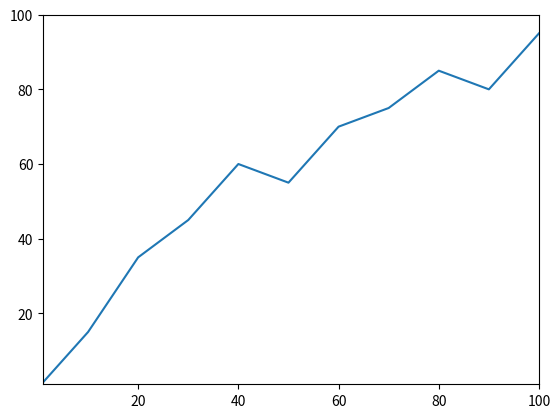

The script that saved this image:
import matplotlib.pyplot as plt

def main():
    plt.xlim(xmin = 1, xmax = 100)
    plt.ylim(ymin = 1, ymax = 100)

    x = [0, 10, 20, 30, 40, 50, 60, 70, 80, 90, 100]
    y = [0, 15, 35, 45, 60, 55, 70, 75, 85, 80, 95]

    plt.plot(x,y)

    plt.show()

main()
